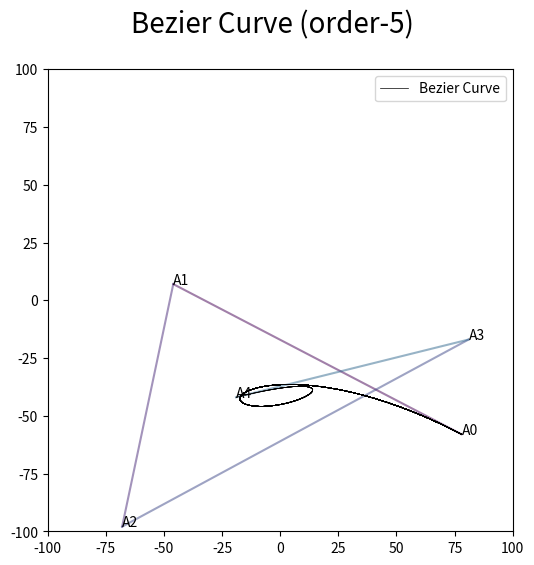

Write Python code to recreate this figure.
# -*- coding: utf-8 -*-
"""
Created on Wed May 11 02:27:55 2022

[redacted]
"""

# =============================================================================
# Importing Libraries
# =============================================================================

import matplotlib.pyplot as plt
import numpy as np
from matplotlib.colors import rgb2hex

# =============================================================================
# Custom Functions
# =============================================================================

def lin_bez(frame: float, points_list: list) -> np.array:
    """
    Linear Bezier Curve function.
    Parameters
    ----------
    frame : float
        index at which to calculate bezier on.
    points_list : list
        list of points to calculate bezier curve on.
    Returns
    -------
    np.array
        coordinates of the bezier point.
    """
    point0, point1 = points_list
    return np.sum([np.multiply(1-frame, point0), np.multiply(frame, point1)], axis=0).reshape(1,2)

def plot_line(color_list: list, label: str, points_list: list) -> list:
    """
    Plots lines between an ordered list of points.
    Parameters
    ----------
    color_list : list
        list of colors for each line.
    label : str
        prefix for the group of lines.
    points_list : list
        list of points to draw lines on.
    Returns
    -------
    list
        list of plot objects (lines and text).
    """
    lines = list(points_list)
    plots = []
    # For each consecutive pair of points, plot a line and the text label on starting point.
    for ind in range(len(lines)-1):
        xseries,yseries = np.array(lines[ind:ind+2]).T
        plots.append(plt.plot(xseries, yseries, color_list[ind], alpha=0.5))
        plots.append(plt.annotate(f'{label}{ind}', lines[ind]))
    # plot the label on last point.
    plots.append(plt.annotate(f'{label}{ind+1}', lines[ind+1]))
    # return plot objects for garbage collection.
    return plots

def gc_plot_objects(objs):
    """collection of matplotlib objects to remove from the plot figure.
    """
    for line_obj in objs:
        if isinstance(line_obj, list):
            line_obj[0].remove()
        else:
            line_obj.set_visible(False)

# pylint: disable=R0914
def generate_bezier_curve(points: list, frame_count:int = 100, verbose: bool=False):
    """
    Function that takes in a list of seed points and generates a bezier curve.
    Parameters
    ----------
    points : list
        list of seed points.
    frame_count : int
        number of frames to generate the curve on. The default is 100.
    verbose : bool, optional
        Verbosity for the graphing.
        If False, only original points, lines and final bezier curve is plotted.
        If True, all the intermediary bezier curves are plotted.
        The default is False. For aesthetics, set to False when N>5.
    Returns
    -------
    None.
    """
    tframe = np.linspace(0, 1, frame_count)

    curve_levels = len(points)
    px_val = 1/plt.rcParams['figure.dpi']
    fig = plt.figure(figsize=(600*px_val, 600*px_val))
    # fig_manager = plt.get_current_fig_manager()
    # fig_manager.window.showMaximized()
    fig.suptitle(f'Bezier Curve (order-{curve_levels})', fontsize=20)
    plt.axis([-100, 100, -100, 100])

    level_labels = [chr(ord('A')+k) for k in range (curve_levels)]

    # Array to store bezier curve coordinates.
    bt_curve = np.array(points[0].reshape(1,2))

    # Data Structure to store coordinates for each frame.
    # Frame - Visual Frame
    # -Level - (Each bezier curve of order N, has N groups of lines.
    #           First set of lines from the seed points, and then each
    #           consecutive line group for intermediate bezier curves.
    # --Part - Each line in a level is called a part.
    graph_stack = {
        frame:{
            level:{
                part:None for part in range(curve_levels-level)
            } for level in range(curve_levels)
        } for frame in range(len(tframe))
    }
    # Structure to store plot objects from last frame for garbage collection.
    plot_stack = {level:None for level in range(curve_levels)}

    # Dividing Viridis color map into equivalent colors as many lines are there.
    # pylint: disable=no-member
    cmap = plt.cm.viridis(np.linspace(0,1,int(np.ceil(curve_levels*(curve_levels-1)/2))))

    # Conversion from array to hex
    cmap = [rgb2hex(ele[:3]) for ele in cmap]

    # Assignment of color to line.
    color_list = []
    cnt = 0
    for level in range(1, curve_levels):
        color_list.append(cmap[cnt:cnt+(curve_levels-level)])
        cnt+=level

    # Plot seed points and lines.
    plot_line(color_list[0], level_labels[0], points)

    # Generate curve for each frame.
    for frame_index, frame_time in enumerate(tframe):
        for ind, pnt in enumerate(points):
            graph_stack[frame_index][0][ind] = pnt.reshape(1,2)
        for level in range(1, curve_levels):
            for part in graph_stack[frame_index][level].keys():
                points_to_use = [
                    graph_stack[frame_index][level-1][part],
                    graph_stack[frame_index][level-1][part+1]
                ]
                graph_stack[frame_index][level][part] = \
                    lin_bez(
                        frame_time,
                        points_to_use
                    )
            # if last level, draw bezier point for current frame.
            if level == curve_levels-1:
                bt_curve = np.append(bt_curve, graph_stack[frame_index][level][0], axis=0)
                xseries, yseries = bt_curve.T
                bezier_plot_object = \
                    plt.plot(
                        xseries,
                        yseries,
                        label="Bezier Curve",
                        color='black',
                        linewidth=0.5
                    )
            else:
                # If verbose, draw intermediate bezier curves.
                if verbose:
                    if plot_stack[level] is not None:
                        gc_plot_objects(plot_stack[level])
                    plot_stack[level] = \
                        plot_line(
                            color_list[level-1],
                            level_labels[level],
                            [x[-1] for x in graph_stack[frame_index][level].values()]
                        )
                else:
                    continue
        plt.pause(0.01)
    # if verbose remove final labels.
    if verbose:
        for level in range(1, curve_levels-1):
            gc_plot_objects(plot_stack[level])
    plt.legend(handles=[bezier_plot_object[0]])
    plt.pause(0.01)


def generate_start_points(n_points: int=3) -> list:
    """
    Generate N starting points for the curve.
    Parameters
    ----------
    n_points : int
        Number of points to generate.
    Returns
    -------
    list
        listr of starting points.
    """
    points = np.random.randint(-100, 100, (n_points, 2))
    return points

if __name__ == "__main__":
    seed_points = generate_start_points(n_points=5)
    generate_bezier_curve(points=seed_points, verbose=True)
    plt.show()
